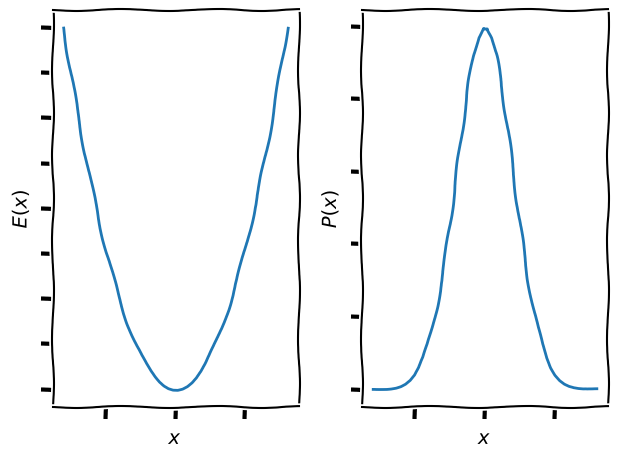

Python code for this plot:
import numpy as np
import matplotlib.pyplot as plt 

# Calculate anharmonic potential.
def U(x):
	return 0.5 * x * x

def P(x):
	return np.exp(-U(x))


# Set our plot to look like xkcd comics.
plt.xkcd()

# Create figure for the plot.
fig = plt.figure()

# Create axis to plot position-momentum on.
energyPlot = plt.subplot(121,frameon=True)


# Label the axis. 
plt.xlabel(r'$x$', fontsize=14, color='black')
plt.ylabel(r'$E(x)$', fontsize=14, color='black')

# Remove numbers since pdf will not be normalised.
energyPlot.set_yticklabels([])
energyPlot.set_xticklabels([])

# Create axis to plot position-potential on.
probabilityPlot = plt.subplot(122,frameon=True)

# Label the axis. 
plt.xlabel(r'$x$', fontsize=14, color='black')
plt.ylabel(r'$P(x)$', fontsize=14, color='black')

# Remove numbers since pdf will not be normalised.
probabilityPlot.set_yticklabels([])
probabilityPlot.set_xticklabels([])

# Add the actual potential in the background.
X = np.linspace(-4, 4)

# Plot the relative functions on their graphs.
energyPlot.plot(X,U(X),linestyle='-')

probabilityPlot.plot(X,P(X),linestyle='-')


# Make sure there is no overlap in the plots.
plt.tight_layout()

plt.savefig('Example-Harmonic-Potential.png')